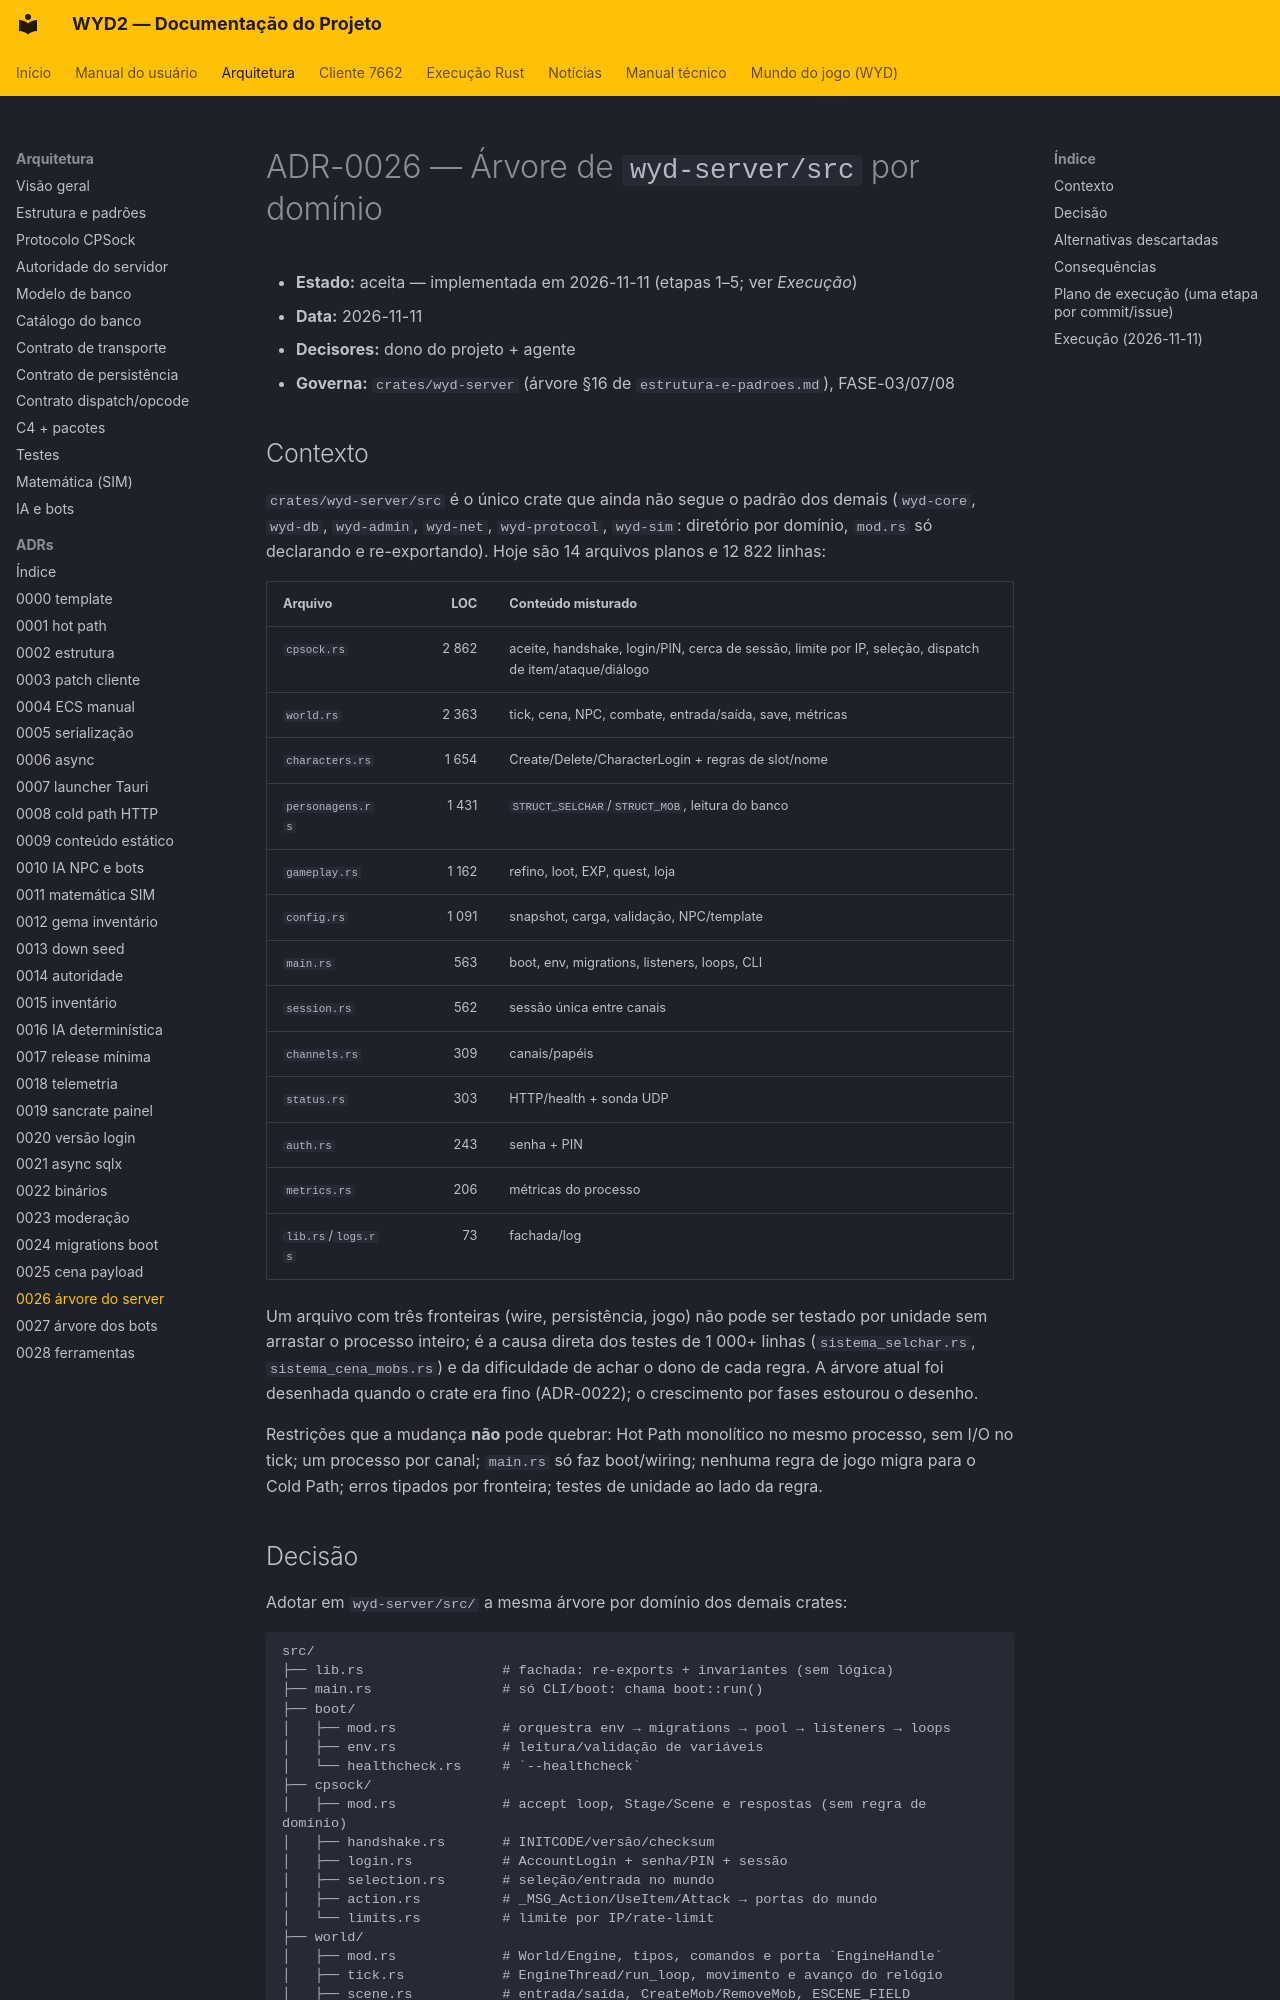

repository: lucascantarelli/OpenWYD-NextGen · page: arquitetura/adr/0026-arvore-por-dominio-no-wyd-server/index.html · generator: mkdocs

# ADR-0026 — Árvore de `wyd-server/src` por domínio

- **Estado:** aceita — implementada em 2026-11-11 (etapas 1–5; ver *Execução*)
- **Data:** 2026-11-11
- **Decisores:** dono do projeto + agente
- **Governa:** `crates/wyd-server` (árvore §16 de `estrutura-e-padroes.md`), FASE-03/07/08

## Contexto

`crates/wyd-server/src` é o único crate que ainda não segue o padrão dos demais
(`wyd-core`, `wyd-db`, `wyd-admin`, `wyd-net`, `wyd-protocol`, `wyd-sim`: diretório por
domínio, `mod.rs` só declarando e re-exportando). Hoje são 14 arquivos planos e 12 822
linhas:

| Arquivo | LOC | Conteúdo misturado |
|---|---:|---|
| `cpsock.rs` | 2 862 | aceite, handshake, login/PIN, cerca de sessão, limite por IP, seleção, dispatch de item/ataque/diálogo |
| `world.rs` | 2 363 | tick, cena, NPC, combate, entrada/saída, save, métricas |
| `characters.rs` | 1 654 | Create/Delete/CharacterLogin + regras de slot/nome |
| `personagens.rs` | 1 431 | `STRUCT_SELCHAR`/`STRUCT_MOB`, leitura do banco |
| `gameplay.rs` | 1 162 | refino, loot, EXP, quest, loja |
| `config.rs` | 1 091 | snapshot, carga, validação, NPC/template |
| `main.rs` | 563 | boot, env, migrations, listeners, loops, CLI |
| `session.rs` | 562 | sessão única entre canais |
| `channels.rs` | 309 | canais/papéis |
| `status.rs` | 303 | HTTP/health + sonda UDP |
| `auth.rs` | 243 | senha + PIN |
| `metrics.rs` | 206 | métricas do processo |
| `lib.rs`/`logs.rs` | 73 | fachada/log |

Um arquivo com três fronteiras (wire, persistência, jogo) não pode ser testado por
unidade sem arrastar o processo inteiro; é a causa direta dos testes de 1 000+ linhas
(`sistema_selchar.rs`, `sistema_cena_mobs.rs`) e da dificuldade de achar o dono de cada
regra. A árvore atual foi desenhada quando o crate era fino (ADR-0022); o crescimento
por fases estourou o desenho.

Restrições que a mudança **não** pode quebrar: Hot Path monolítico no mesmo processo,
sem I/O no tick; um processo por canal; `main.rs` só faz boot/wiring; nenhuma regra de
jogo migra para o Cold Path; erros tipados por fronteira; testes de unidade ao lado da
regra.
